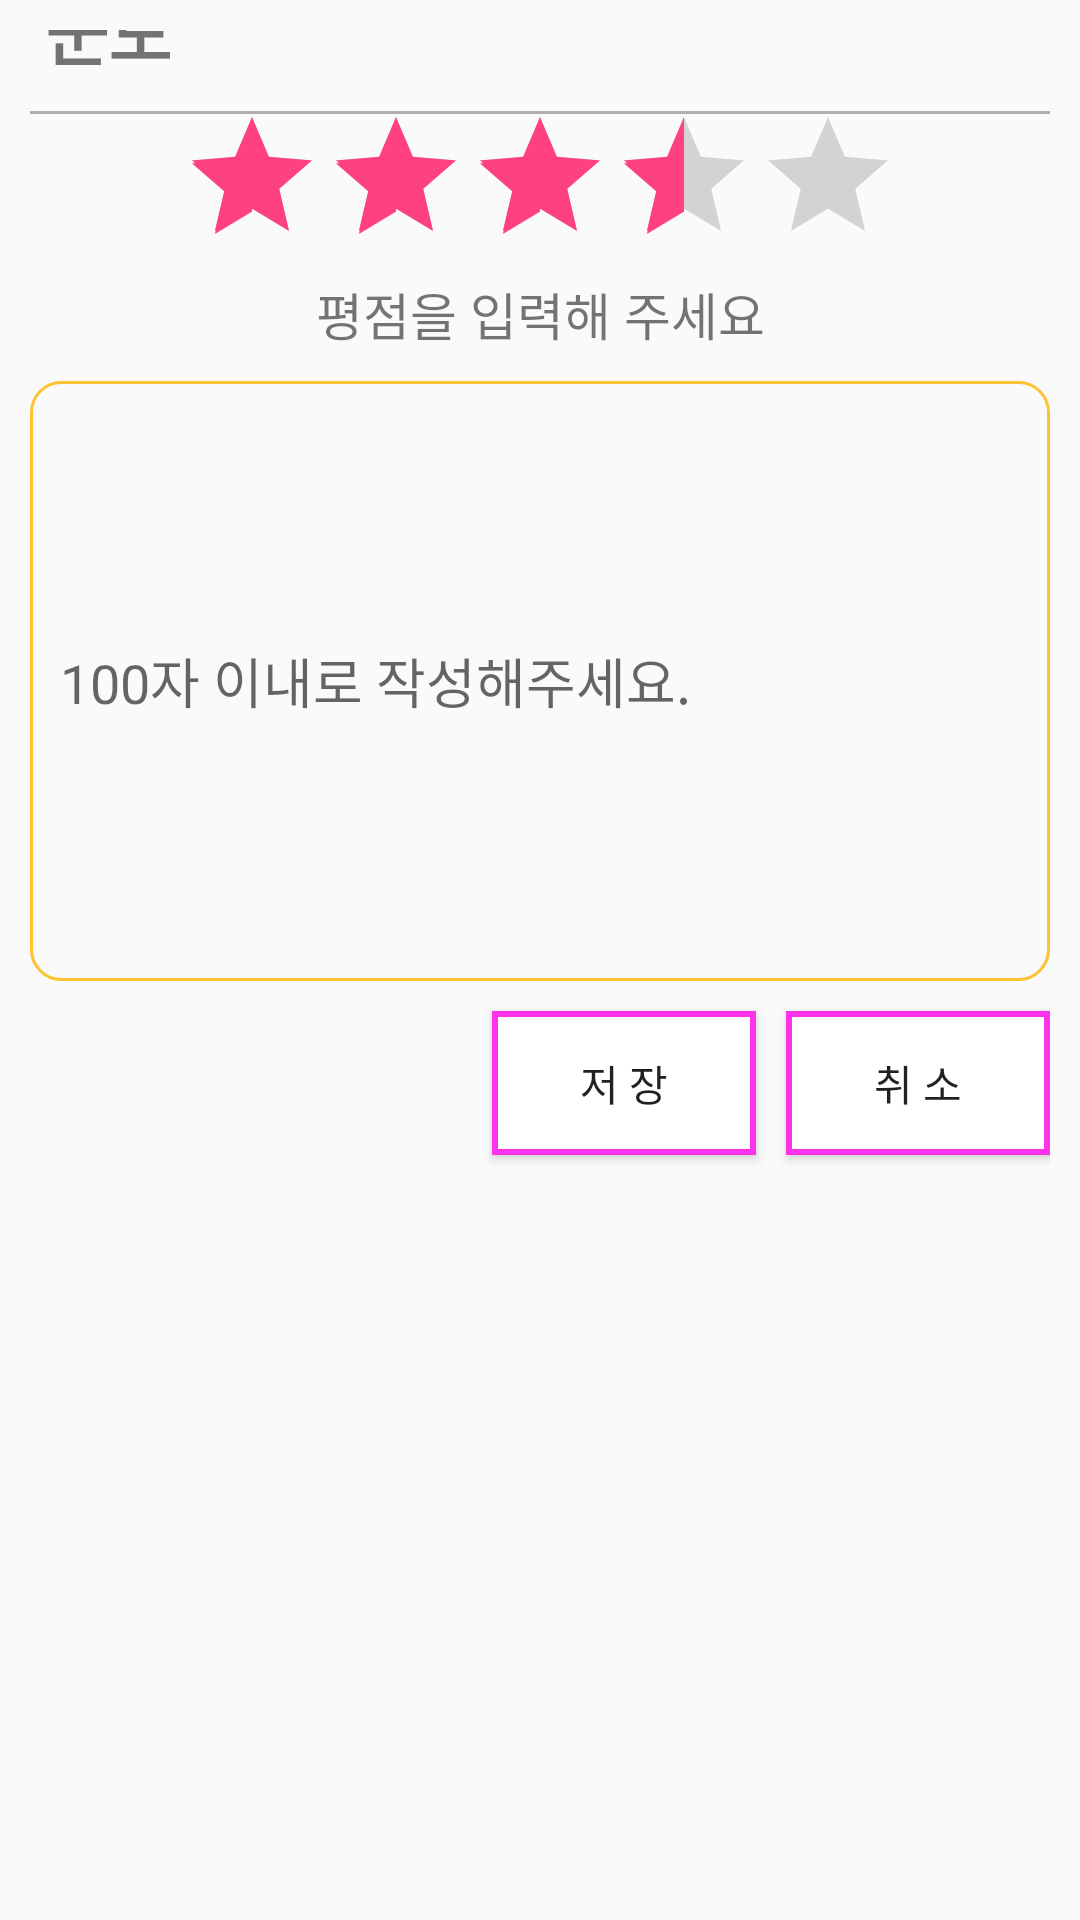

Here is an Android app screen rendered from its layout file. Give the layout XML and the strings, colors and styles it references.
<!-- AndroidManifest.xml: application theme AppTheme -->
<!-- res/layout/activity_write_review.xml -->
<?xml version="1.0" encoding="utf-8"?>
<android.support.constraint.ConstraintLayout xmlns:android="http://schemas.android.com/apk/res/android"
    xmlns:app="http://schemas.android.com/apk/res-auto"
    xmlns:tools="http://schemas.android.com/tools"
    android:layout_width="match_parent"
    android:layout_height="match_parent"
    android:padding="10dp"
    tools:context=".WriteReviewActivity">

    <TextView
        android:id="@+id/movie_title"
        android:layout_width="wrap_content"
        android:layout_height="wrap_content"
        android:layout_margin="5dp"
        android:text="@string/movie_title"
        android:textSize="23sp"
        android:textStyle="bold"
        app:layout_constraintBottom_toBottomOf="@+id/level"
        app:layout_constraintStart_toStartOf="parent"
        app:layout_constraintTop_toTopOf="parent" />

    <ImageView
        android:id="@+id/level"
        android:layout_width="wrap_content"
        android:layout_height="wrap_content"
        android:layout_marginLeft="5dp"
        android:src="@drawable/ic_15"
        app:layout_constraintStart_toEndOf="@+id/movie_title" />

    <View
        android:layout_width="match_parent"
        android:layout_height="1dp"
        android:layout_marginTop="10dp"
        android:background="#afafaf"
        app:layout_constraintTop_toBottomOf="@+id/movie_title" />

    <RatingBar
        android:id="@+id/rating_bar"
        android:layout_width="wrap_content"
        android:layout_height="wrap_content"
        android:layout_marginTop="25dp"
        android:isIndicator="false"
        android:numStars="5"
        android:rating="3.5"
        android:stepSize="0.5"
        app:layout_constraintEnd_toEndOf="parent"
        app:layout_constraintStart_toStartOf="parent"
        app:layout_constraintTop_toBottomOf="@+id/level" />

    <TextView
        android:id="@+id/input_guide"
        android:layout_width="wrap_content"
        android:layout_height="wrap_content"
        android:text="@string/plz_input"
        android:textSize="17sp"
        app:layout_constraintEnd_toEndOf="parent"
        app:layout_constraintStart_toStartOf="parent"
        app:layout_constraintTop_toBottomOf="@+id/rating_bar" />

    <EditText
        android:id="@+id/review_content"
        android:layout_width="match_parent"
        android:layout_height="200dp"
        android:layout_marginTop="10dp"
        android:background="@drawable/edit_text_border"
        android:hint="@string/review_guide"
        android:padding="10dp"
        app:layout_constraintTop_toBottomOf="@+id/input_guide" />

    <Button
        android:id="@+id/btn_save"
        android:layout_width="wrap_content"
        android:layout_height="wrap_content"
        android:layout_marginRight="10dp"
        android:background="@drawable/button_background"
        android:text="저 장"
        app:layout_constraintEnd_toStartOf="@+id/btn_cancel"
        app:layout_constraintTop_toTopOf="@+id/btn_cancel" />

    <Button
        android:id="@+id/btn_cancel"
        android:layout_width="wrap_content"
        android:layout_height="wrap_content"
        android:layout_marginTop="10dp"
        android:background="@drawable/button_background"
        android:text="취 소"
        app:layout_constraintEnd_toEndOf="parent"
        app:layout_constraintTop_toBottomOf="@+id/review_content" />

</android.support.constraint.ConstraintLayout>
<!-- resources referenced by this layout -->
<resources>
  <!-- drawable button_background (drawable) -->
  <?xml version="1.0" encoding="utf-8"?>
  <shape android:shape="rectangle"
      xmlns:android="http://schemas.android.com/apk/res/android">
  
      <stroke android:width="2dp"  android:color="#ff32eb"></stroke>
      <solid android:color="#ffffff"></solid>
  </shape>
  <!-- drawable edit_text_border (drawable) -->
  <?xml version="1.0" encoding="utf-8"?>
  <shape xmlns:android="http://schemas.android.com/apk/res/android">
      <stroke
          android:color="#ffc233"
          android:width="1dp"/>
  
      <corners
          android:radius="10dp"/>
  </shape>
  <string name="movie_title">군도</string>
  <string name="plz_input">평점을 입력해 주세요</string>
  <string name="review_guide">100자 이내로 작성해주세요.</string>
  <style name="AppTheme" parent="Theme.AppCompat.Light.DarkActionBar">
          
          <item name="colorPrimary">@color/colorPrimary</item>
          <item name="colorPrimaryDark">@color/colorPrimaryDark</item>
          <item name="colorAccent">@color/colorAccent</item>
          <item name="android:listDivider">@drawable/recyclerview_divider</item>
      </style>
  <color name="colorPrimary">#3847ab</color>
  <color name="colorPrimaryDark">#233e91</color>
  <color name="colorAccent">#FF4081</color>
  <!-- drawable recyclerview_divider (drawable) -->
  <?xml version="1.0" encoding="utf-8"?>
  <shape xmlns:android="http://schemas.android.com/apk/res/android"
      android:shape="rectangle">
      <size
          android:width="1dp"
          android:height="1dp" />
      <solid android:color="#bebebe" />
  </shape>
</resources>
